Dataset: dataset-resize (GitHub, C242-PS525/Capstone_Project_ML). Classes: apple, avocado, banana, durian, guava, kiwi, langsat, mango, melon, orange, papaya, pineapple, rambutan, salak, water guava, watermelon.

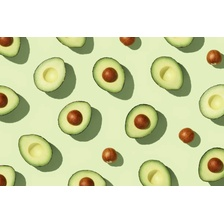
Label: avocado

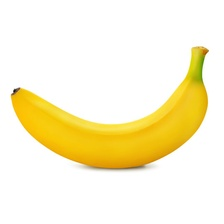
Label: banana

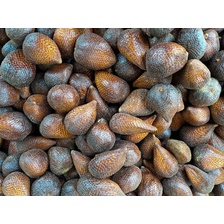
Label: salak

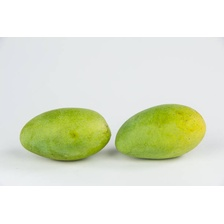
Label: mango

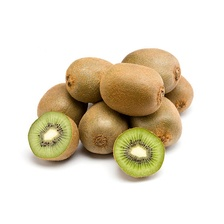
Label: kiwi

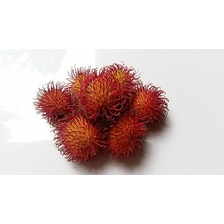
Label: rambutan
